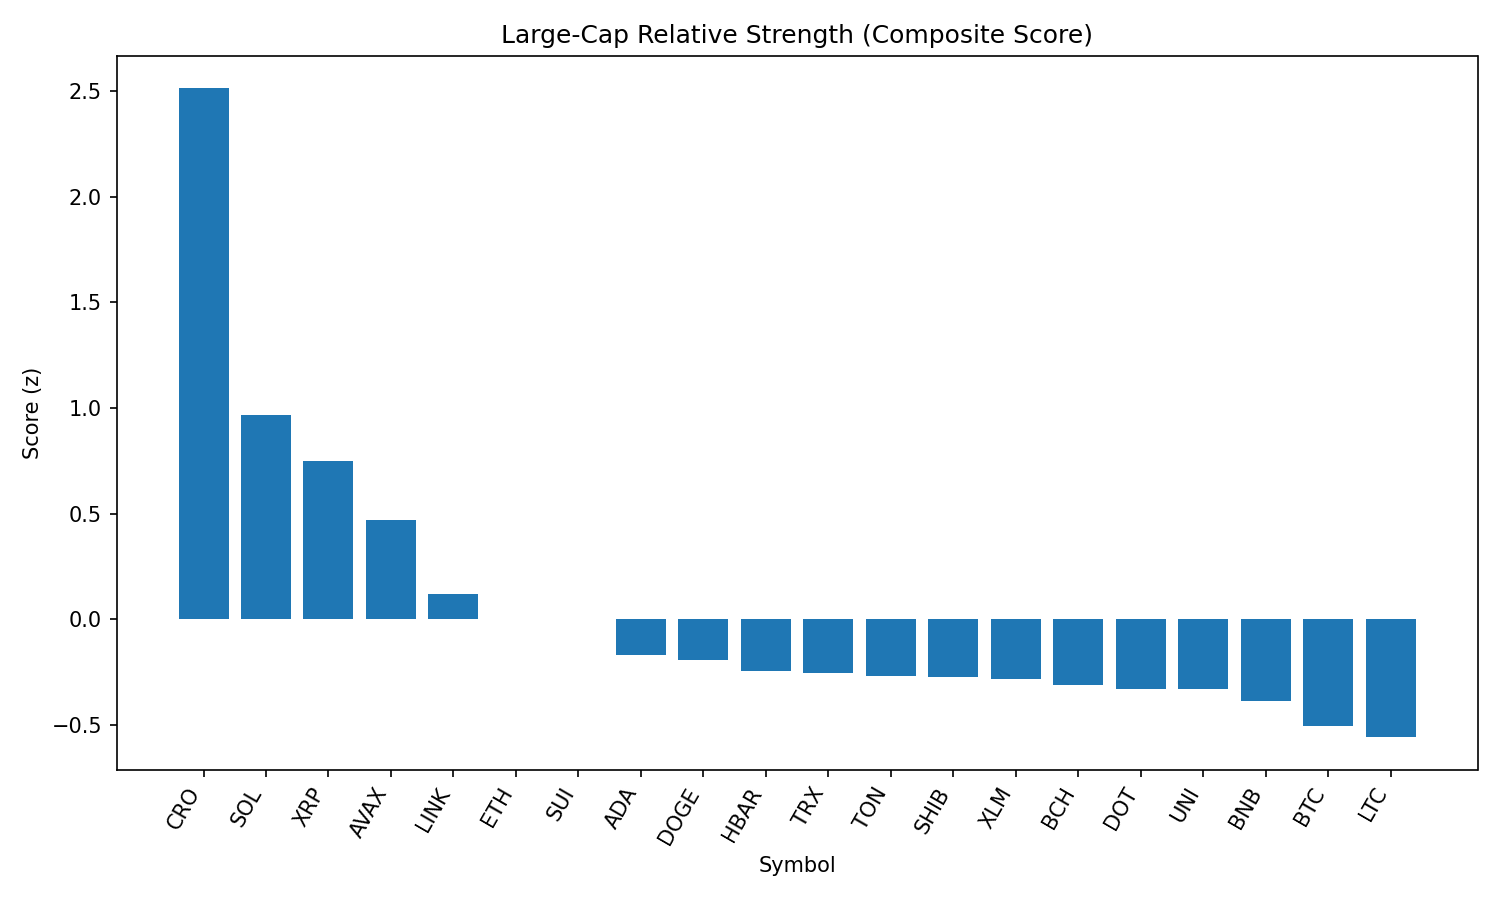

The data file committed next to this chart (first rows):
rank, name, symbol, price, pct_1h, pct_24h, pct_7d, pct_1h_vs_btc, pct_24h_vs_btc, pct_7d_vs_btc, market_cap_rank, market_cap, volume_usd, score
1, Cronos, CRO, 0.2206, -0.08747, 38.47, 54.86, 0.1656, 38.01, 57.51, 29, 7419670858, 1010781463, 2.512
2, Solana, SOL, 202, 0.4121, 7.109, 11.67, 0.6652, 6.656, 14.32, 6, 109185069260, 9162610892, 0.9655
3, XRP, XRP, 3.0, 0.4982, 2.828, 4.376, 0.7513, 2.375, 7.024, 3, 178482415426, 6401395514, 0.7488
4, Avalanche, AVAX, 24.29, 0.2259, 4.537, 6.47, 0.479, 4.084, 9.118, 22, 10252617240, 586391416, 0.4704
5, Chainlink, LINK, 24.06, 0.07432, 4.522, -2.02, 0.3274, 4.069, 0.6273, 14, 16298843727, 1624792118, 0.1206
6, Ethereum, ETH, 4564, -0.1348, 3.518, 8.899, 0.1183, 3.066, 11.55, 2, 550640092730, 40224143893, 0.003101
7, Sui, SUI, 3.43, 0.1243, 0.5013, -1.178, 0.3774, 0.04858, 1.47, 19, 12039622083, 1274028902, 0.002235
8, Cardano, ADA, 0.8548, -0.07547, 2.127, 0.7356, 0.1776, 1.674, 3.383, 11, 31174920032, 1479040148, -0.1676
9, Dogecoin, DOGE, 0.2184, -0.1748, 3.741, 2.688, 0.07827, 3.288, 5.335, 10, 32913766107, 1971196079, -0.1947
10, Hedera, HBAR, 0.2392, -0.1331, 1.828, 2.133, 0.12, 1.376, 4.78, 23, 10135946142, 248459876, -0.2443
11, TRON, TRX, 0.3483, -0.06703, 0.5505, -0.3573, 0.1861, 0.09779, 2.29, 9, 32980296849, 1041497227, -0.2534
12, Toncoin, TON, 3.17, -0.0583, 0.7882, -2.816, 0.1948, 0.3355, -0.168, 27, 8136971805, 155478758, -0.2706
13, Shiba Inu, SHIB, 1.243e-05, -0.1628, 2.257, 1.487, 0.09032, 1.804, 4.135, 30, 7324185203, 191244087, -0.2753
14, Stellar, XLM, 0.3833, 0.007534, -1.159, -3.19, 0.2606, -1.612, -0.5426, 20, 12017689886, 418135519, -0.2807
15, Bitcoin Cash, BCH, 552.7, -0.181, 2.364, 0.3598, 0.07211, 1.911, 3.007, 21, 11008635214, 300411609, -0.3136
16, Polkadot, DOT, 3.85, -0.2034, 2.162, 1.989, 0.04972, 1.709, 4.636, 35, 5865039734, 239750614, -0.3293
17, Uniswap, UNI, 9.87, -0.1309, 1.721, -3.227, 0.1223, 1.268, -0.5791, 34, 5925885634, 432866900, -0.3325
18, BNB, BNB, 855.7, -0.2261, 1.5, 2.382, 0.02701, 1.047, 5.03, 5, 119201813789, 1277103235, -0.3862
19, Bitcoin, BTC, 110542, -0.2531, 0.4527, -2.648, 0.0, 0.0, 0.0, 1, 2202059220457, 39263708589, -0.5045
20, Litecoin, LTC, 112.5, -0.3193, 1.954, -1.453, -0.0662, 1.502, 1.195, 26, 8579270384, 617768373, -0.5585
21, Hyperliquid, HYPE, 49.42, -0.961, 9.276, 18.97, -0.7079, 8.823, 21.62, 13, 16494131748, 536632094, -0.7701
